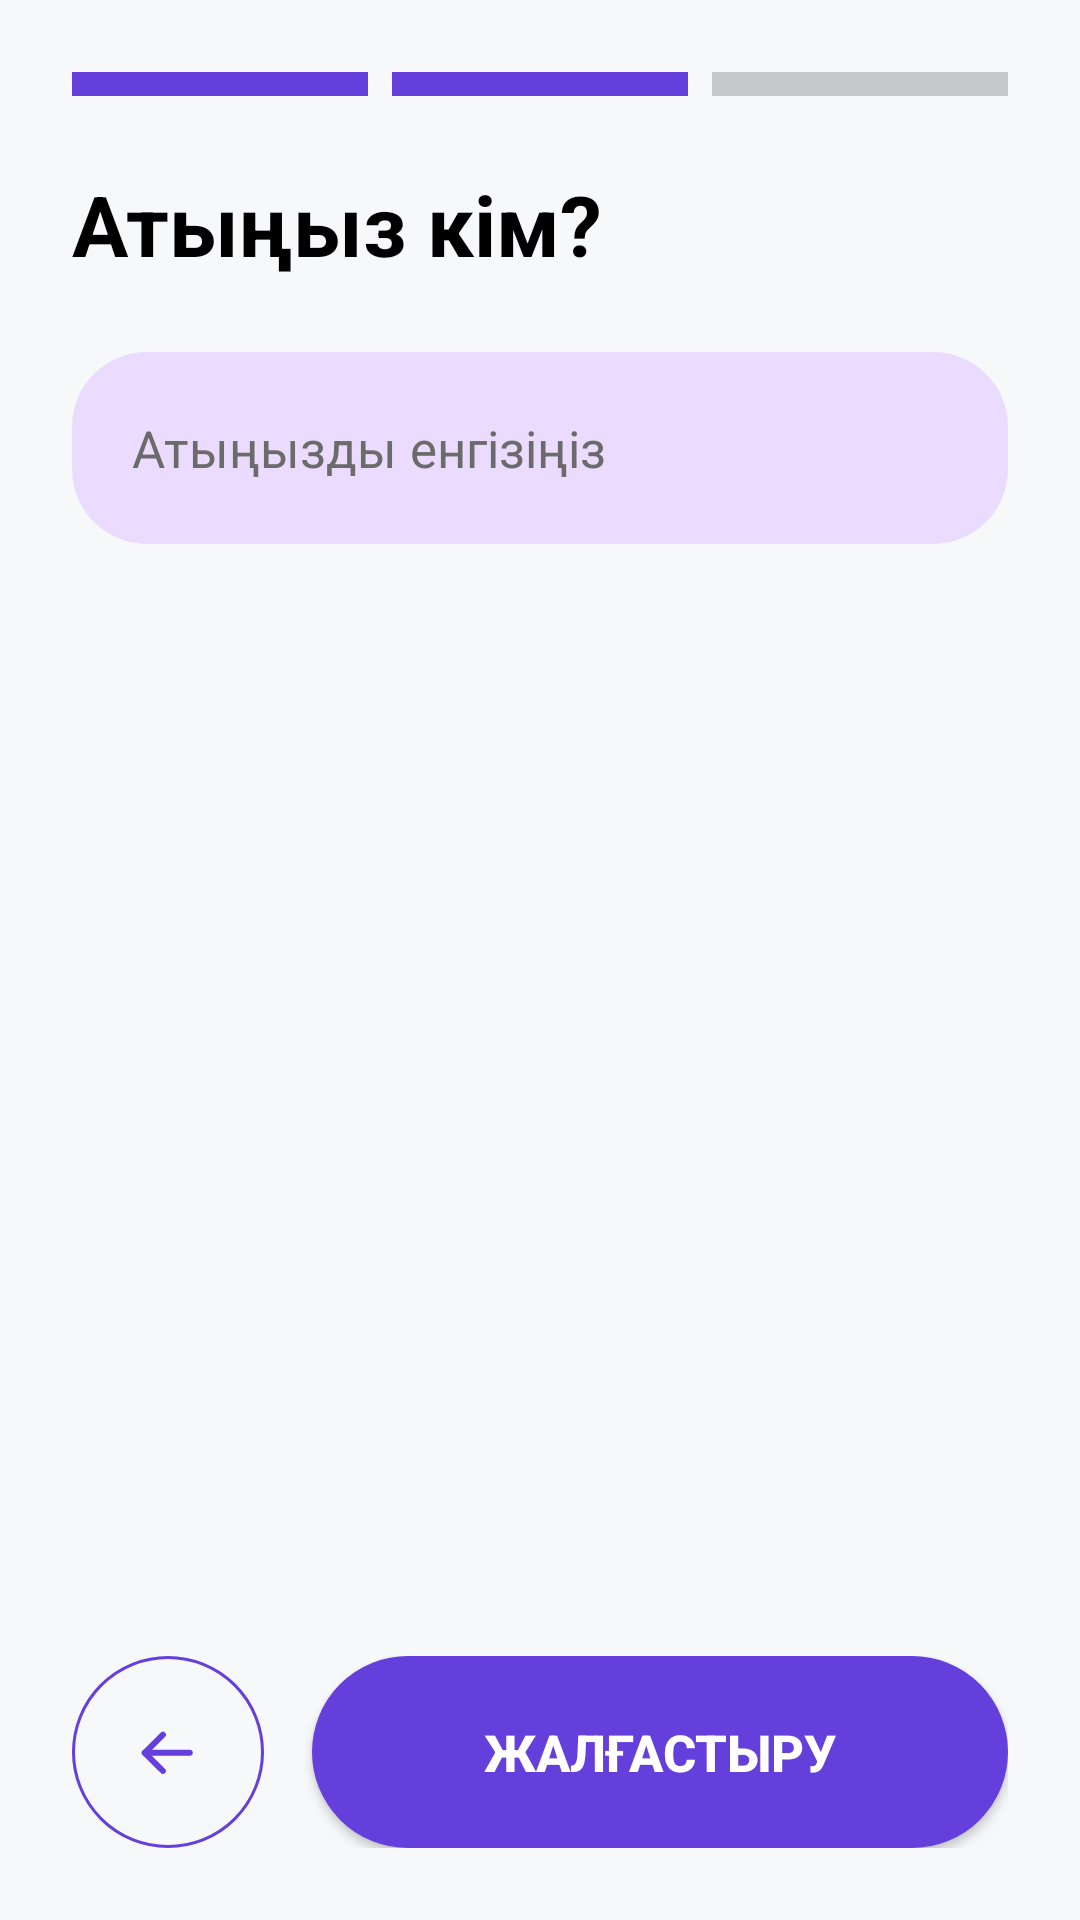

Here is an Android app screen rendered from its layout file. Give the layout XML and the strings, colors and styles it references.
<!-- AndroidManifest.xml: application theme Theme.Tildau -->
<!-- res/layout/activity_register_name.xml -->
<?xml version="1.0" encoding="utf-8"?>
<androidx.constraintlayout.widget.ConstraintLayout
    xmlns:android="http://schemas.android.com/apk/res/android"
    xmlns:app="http://schemas.android.com/apk/res-auto"
    android:layout_width="match_parent"
    android:layout_height="match_parent"
    android:background="#F6F8FA">

    <ScrollView
        android:id="@+id/scrollContent"
        android:layout_width="0dp"
        android:layout_height="0dp"
        app:layout_constraintTop_toTopOf="parent"
        app:layout_constraintBottom_toTopOf="@+id/bottomActions"
        app:layout_constraintStart_toStartOf="parent"
        app:layout_constraintEnd_toEndOf="parent">

        <LinearLayout
            android:layout_width="match_parent"
            android:layout_height="wrap_content"
            android:orientation="vertical">

            <View
                android:layout_width="match_parent"
                android:layout_height="24dp" />

            <LinearLayout
                android:layout_width="match_parent"
                android:layout_height="8dp"
                android:layout_marginHorizontal="24dp"
                android:orientation="horizontal">

                <View
                    android:layout_width="0dp"
                    android:layout_height="8dp"
                    android:layout_weight="1"
                    android:background="#643FDB"/>

                <View
                    android:layout_width="8dp"
                    android:layout_height="8dp"/>

                <View
                    android:layout_width="0dp"
                    android:layout_height="8dp"
                    android:layout_weight="1"
                    android:background="#643FDB"/>

                <View
                    android:layout_width="8dp"
                    android:layout_height="8dp"/>

                <View
                    android:layout_width="0dp"
                    android:layout_height="8dp"
                    android:layout_weight="1"
                    android:background="#33000000"/>
            </LinearLayout>

            <TextView
                android:layout_width="match_parent"
                android:layout_height="wrap_content"
                android:layout_marginTop="24dp"
                android:layout_marginHorizontal="24dp"
                android:text="@string/what_is_your_name"
                android:textSize="28sp"
                android:textStyle="bold"
                android:textColor="#000000"/>

            <EditText
                android:id="@+id/etName"
                android:layout_width="match_parent"
                android:layout_height="64dp"
                android:layout_marginTop="24dp"
                android:layout_marginHorizontal="24dp"
                android:background="@drawable/bg_input"
                android:hint="@string/enter_name"
                android:inputType="textPersonName"
                android:padding="20dp"
                android:textSize="17sp"
                android:textColor="#2C2C2C"
                android:textColorHint="#6B6B6B"/>

            <TextView
                android:id="@+id/textHelper"
                android:layout_width="match_parent"
                android:layout_height="wrap_content"
                android:layout_marginTop="4dp"
                android:layout_marginHorizontal="24dp"
                android:text="@string/name_empty_error"
                android:textSize="13sp"
                android:textColor="#FF6666"
                android:visibility="gone"/>

        </LinearLayout>
    </ScrollView>

    <LinearLayout
        android:id="@+id/bottomActions"
        android:layout_width="0dp"
        android:layout_height="wrap_content"
        android:orientation="horizontal"
        android:padding="24dp"
        android:gravity="center_vertical"
        app:layout_constraintBottom_toBottomOf="parent"
        app:layout_constraintStart_toStartOf="parent"
        app:layout_constraintEnd_toEndOf="parent">

        <ImageButton
            android:id="@+id/btnBack"
            android:layout_width="64dp"
            android:layout_height="64dp"
            android:background="@drawable/bg_back_button"
            android:src="@drawable/ic_arrow_left"
            android:contentDescription="Back"
            app:tint="#643FDB" />

        <Button
            android:id="@+id/btnNext"
            android:layout_width="0dp"
            android:layout_height="64dp"
            android:layout_weight="1"
            android:layout_marginStart="16dp"
            android:text="@string/continue_"
            android:textSize="17sp"
            android:textStyle="bold"
            android:textColor="#FFFFFF"
            android:background="@drawable/bg_button"/>
    </LinearLayout>

</androidx.constraintlayout.widget.ConstraintLayout>
<!-- resources referenced by this layout -->
<resources>
  <!-- drawable bg_back_button (drawable) -->
  <?xml version="1.0" encoding="utf-8"?>
  <shape xmlns:android="http://schemas.android.com/apk/res/android"
      android:shape="rectangle">
  
      <corners android:radius="999dp"/>
  
      <stroke
          android:width="1dp"
          android:color="#643FDB"/>
  
      <solid android:color="@android:color/transparent"/>
  </shape>
  <!-- drawable bg_button (drawable) -->
  <ripple xmlns:android="http://schemas.android.com/apk/res/android"
      android:color="@color/main_purple">
  
      <item android:id="@android:id/mask">
          <shape android:shape="rectangle">
              <corners android:radius="33dp"/>
              <solid android:color="#FFFFFF"/>
          </shape>
      </item>
  
      <item android:drawable="@drawable/bg_button_shape"/>
  
  </ripple>
  <!-- drawable bg_input (drawable) -->
  <shape xmlns:android="http://schemas.android.com/apk/res/android">
      <solid android:color="#EADBFF" />
      <corners android:radius="25dp" />
  </shape>
  <!-- drawable ic_arrow_left (drawable) -->
  <vector xmlns:android="http://schemas.android.com/apk/res/android"
      android:width="24dp"
      android:height="24dp"
      android:viewportWidth="24"
      android:viewportHeight="24">
      <path
          android:pathData="M4.25,12.275L19.25,12.275"
          android:strokeLineJoin="round"
          android:strokeWidth="2"
          android:fillColor="#00000000"
          android:strokeColor="#ffffff"
          android:strokeLineCap="round"/>
      <path
          android:pathData="M10.3,18.299L4.25,12.275L10.3,6.25"
          android:strokeLineJoin="round"
          android:strokeWidth="2"
          android:fillColor="#00000000"
          android:strokeColor="#ffffff"
          android:strokeLineCap="round"/>
  </vector>
  <string name="continue_">Жалғастыру</string>
  <string name="enter_name">Атыңызды енгізіңіз</string>
  <string name="name_empty_error">Аты бос болмауы керек</string>
  <string name="what_is_your_name">Атыңыз кім?</string>
  <style name="Theme.Tildau" parent="Theme.Material3.Light.NoActionBar">
          <item name="colorControlHighlight">@color/white</item>
      </style>
  <color name="main_purple">#643FDB</color>
  <!-- drawable bg_button_shape (drawable) -->
  <shape xmlns:android="http://schemas.android.com/apk/res/android"
      android:shape="rectangle">
  
      <solid android:color="#643FDB"/>
  
      <corners android:radius="33dp"/>
  
      <stroke
          android:width="1dp"
          android:color="#643FDB"/>
  
      <padding
          android:left="16dp"
          android:right="16dp"/>
  </shape>
  <color name="white">#FFFFFFFF</color>
</resources>
